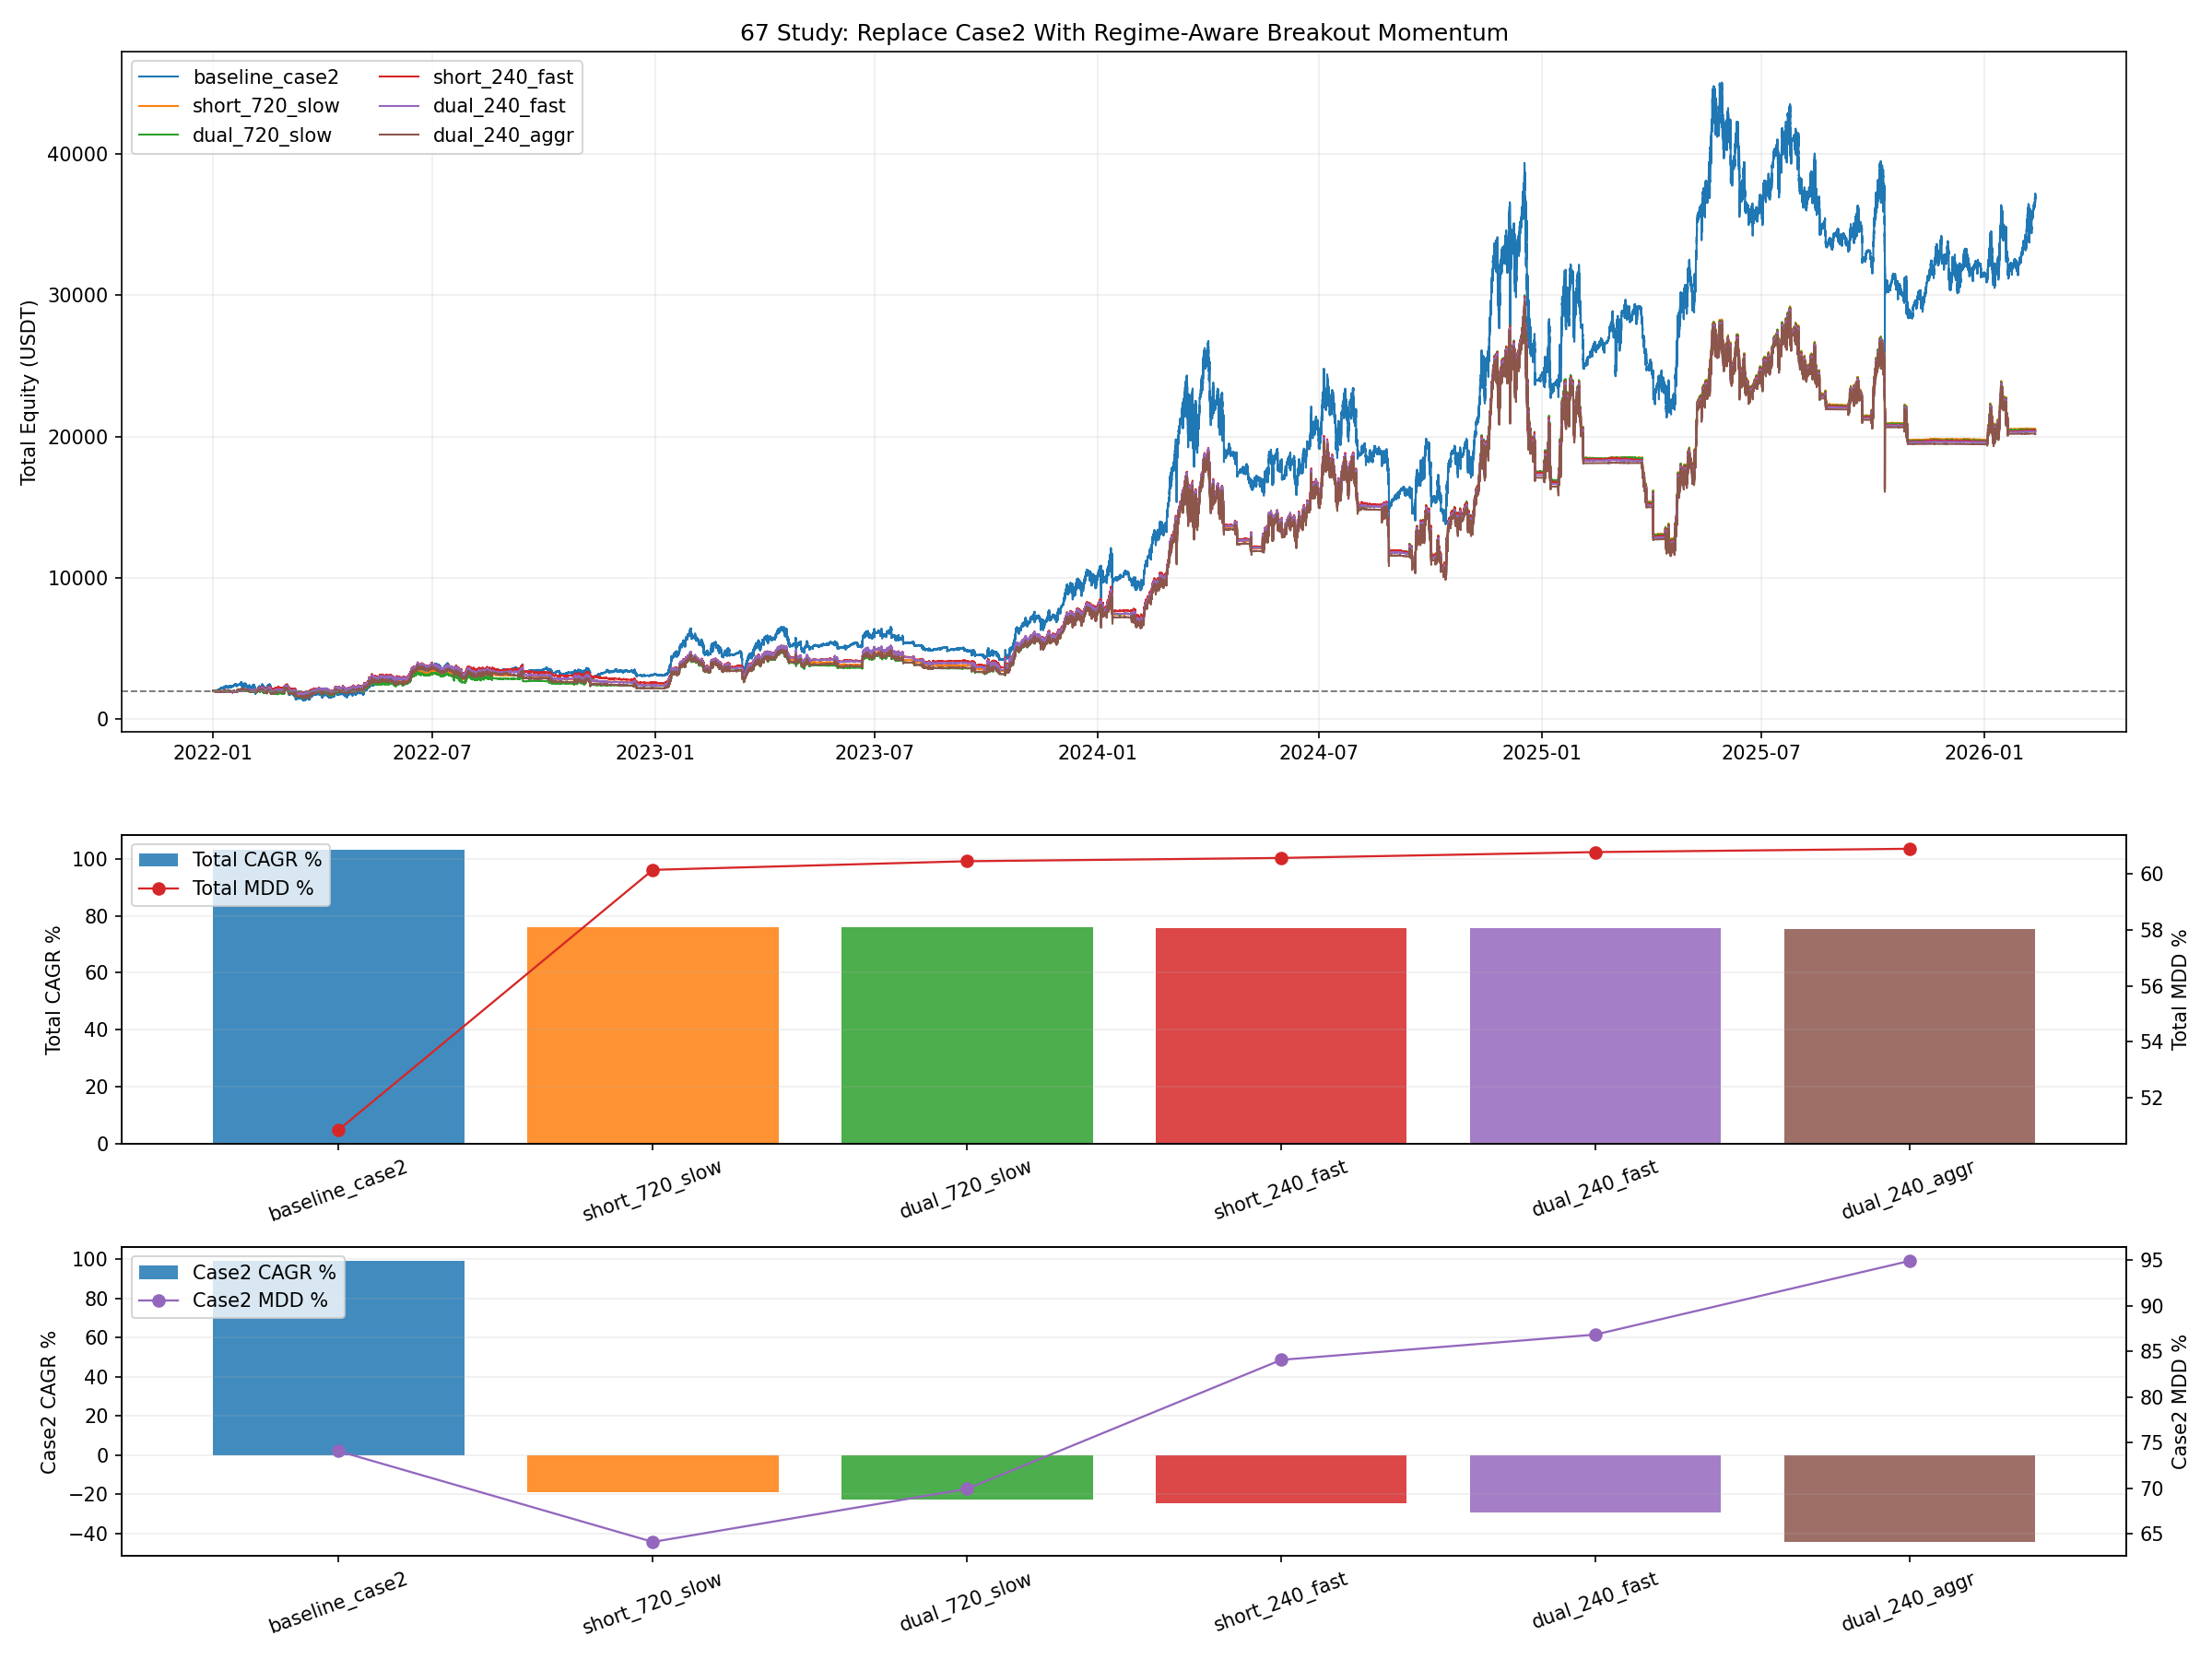

The data file committed next to this chart (first rows):
variant, mode, total_final_equity, total_return_pct, total_cagr_pct, total_mdd_pct, total_calmar_ratio, case2_final_equity, case2_return_pct, case2_cagr_pct, case2_mdd_pct, case2_calmar_ratio, case2_trades, long_entries, short_entries, winner_adds, stop_exits, trail_exits, regime_exits
baseline_case2, baseline, 37043, 1752, 103.3, 50.85, 2.031, 16970, 1597, 99, 74.08, 1.336, , , , , , , 
short_720_slow, momentum, 20491, 924.5, 76.03, 60.15, 1.264, 418, -58.2, -19.1, 64.14, -0.2978, 619.0, 0.0, 619.0, 324.0, 426.0, 192.0, 1.0
dual_720_slow, momentum, 20423, 921.2, 75.89, 60.45, 1.255, 350.5, -64.95, -22.49, 69.95, -0.3216, 1164, 545.0, 619.0, 615.0, 803.0, 359.0, 2.0
short_240_fast, momentum, 20388, 919.4, 75.82, 60.57, 1.252, 315.3, -68.47, -24.46, 84.07, -0.291, 1133, 0.0, 1133, 616.0, 760.0, 371.0, 1.0
dual_240_fast, momentum, 20314, 915.7, 75.66, 60.78, 1.245, 241.6, -75.84, -29.19, 86.84, -0.3362, 2108, 991.0, 1117, 1145, 1410, 693.0, 4.0
dual_240_aggr, momentum, 20163, 908.2, 75.35, 60.9, 1.237, 90.29, -90.97, -44.26, 94.9, -0.4664, 2266, 1072, 1194, 2026, 1623, 638.0, 4.0
